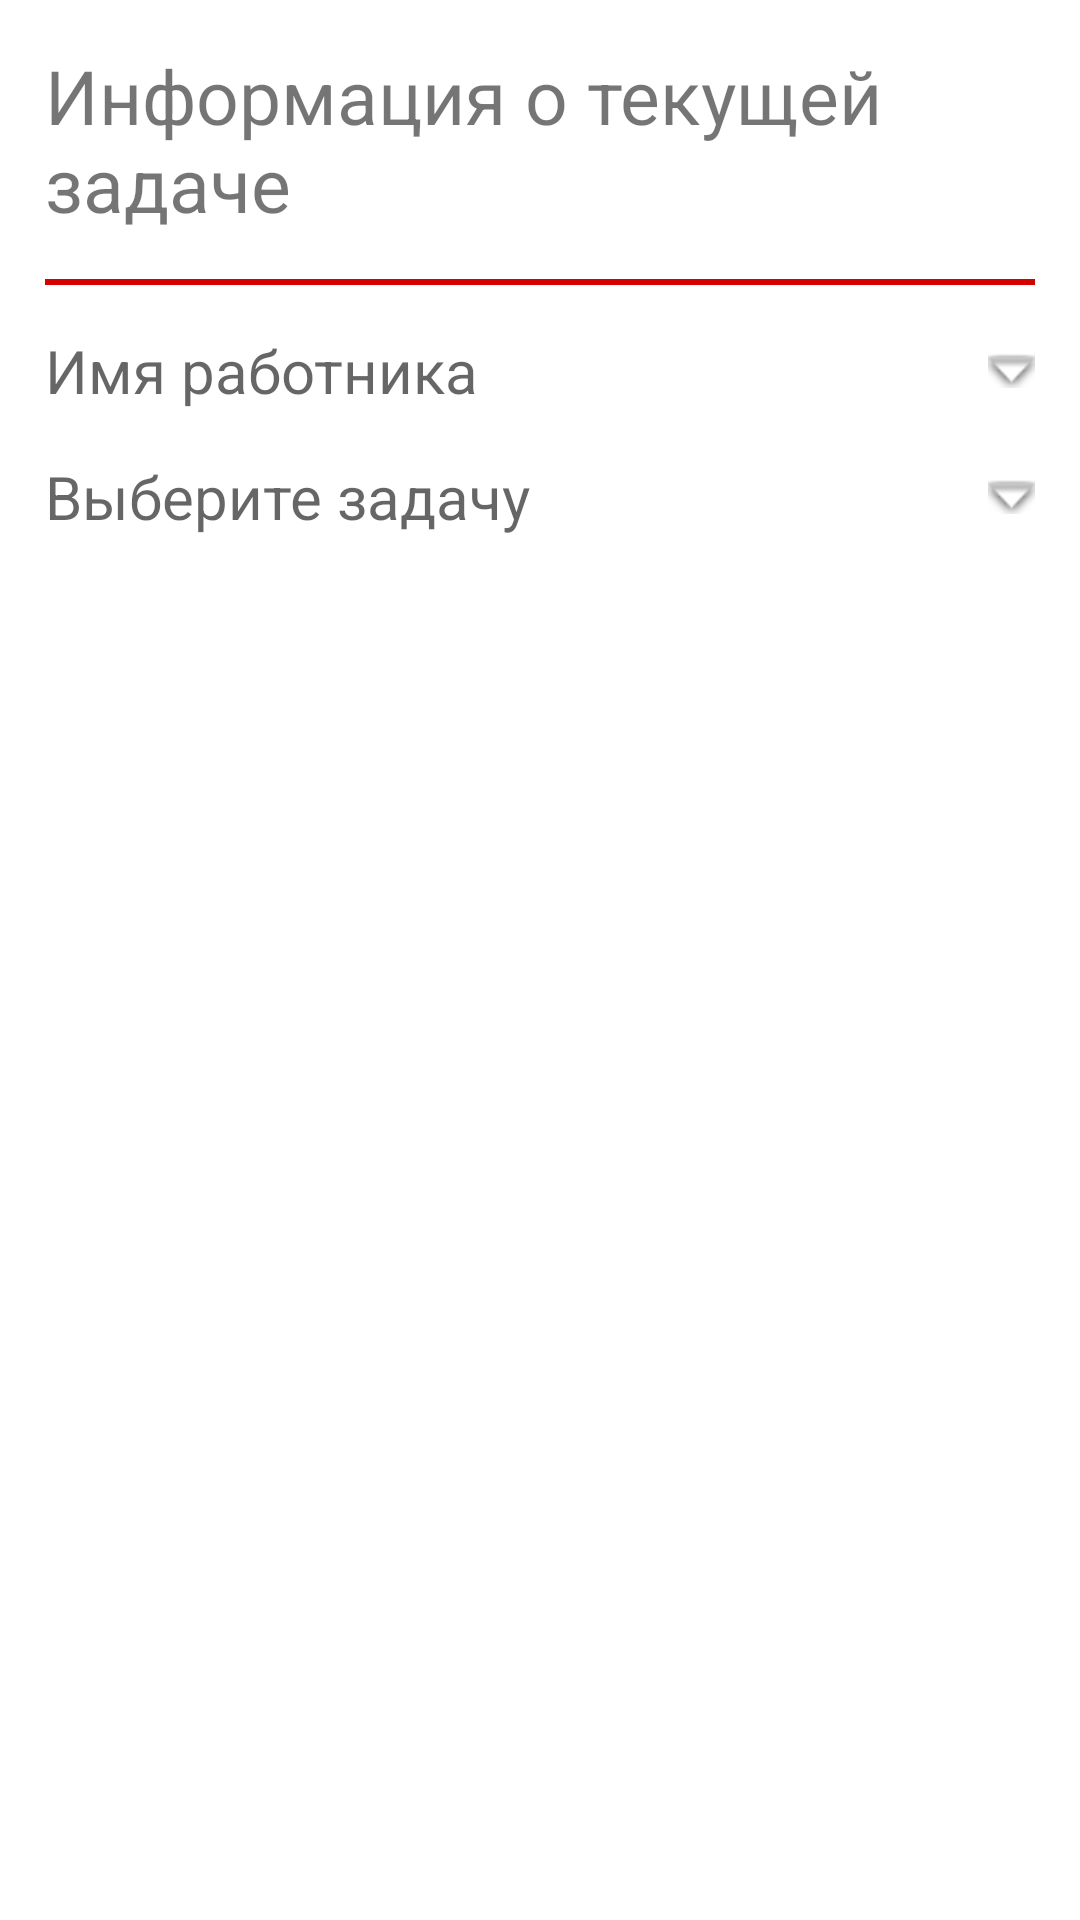

Reconstruct the res/layout file that produces this screen, plus the resources it refers to.
<!-- AndroidManifest.xml: application theme Theme.RosbankApp -->
<!-- res/layout/fragment_employer.xml -->
<?xml version="1.0" encoding="utf-8"?>
<androidx.constraintlayout.widget.ConstraintLayout xmlns:android="http://schemas.android.com/apk/res/android"
    xmlns:app="http://schemas.android.com/apk/res-auto"
    xmlns:tools="http://schemas.android.com/tools"
    android:layout_width="match_parent"
    android:layout_height="match_parent">

    <TextView
        android:id="@+id/title"
        android:layout_width="match_parent"
        android:layout_height="wrap_content"
        android:layout_margin="@dimen/default_margin"
        android:text="@string/main_title"
        android:textSize="@dimen/main_title_size"
        app:layout_constraintStart_toStartOf="parent"
        app:layout_constraintTop_toTopOf="parent" />

    <View
        android:id="@+id/line"
        android:layout_width="match_parent"
        android:layout_height="2dp"
        android:layout_margin="@dimen/default_margin"
        android:background="@color/toolbar_color"
        app:layout_constraintTop_toBottomOf="@id/title"/>

    <TextView
        android:id="@+id/name"
        android:hint="Имя работника"
        android:textSize="@dimen/default_text_size"
        android:layout_margin="@dimen/default_margin"
        android:layout_width="match_parent"
        android:layout_height="wrap_content"
        android:drawableEnd="@android:drawable/arrow_down_float"
        app:layout_constraintEnd_toEndOf="parent"
        app:layout_constraintStart_toStartOf="parent"
        app:layout_constraintTop_toBottomOf="@+id/line"/>

    <TextView
        android:id="@+id/task"
        android:hint="Выберите задачу"
        android:textSize="20dp"
        android:layout_margin="@dimen/default_margin"
        android:layout_width="match_parent"
        android:layout_height="wrap_content"
        android:drawableEnd="@android:drawable/arrow_down_float"
        app:layout_constraintEnd_toEndOf="parent"
        app:layout_constraintStart_toStartOf="parent"
        app:layout_constraintTop_toBottomOf="@+id/name"/>


</androidx.constraintlayout.widget.ConstraintLayout>
<!-- resources referenced by this layout -->
<resources>
  <color name="toolbar_color">#D50000</color>
  <dimen name="default_margin">15dp</dimen>
  <dimen name="default_text_size">20dp</dimen>
  <dimen name="main_title_size">25dp</dimen>
  <string name="main_title">Информация о текущей задаче</string>
  <style name="Theme.RosbankApp" parent="Theme.MaterialComponents.DayNight.NoActionBar">
          
          <item name="colorPrimary">@color/purple_500</item>
          <item name="colorPrimaryVariant">@color/purple_700</item>
          <item name="colorOnPrimary">@color/white</item>
          
          <item name="colorSecondary">@color/teal_200</item>
          <item name="colorSecondaryVariant">@color/teal_700</item>
          <item name="colorOnSecondary">@color/black</item>
          
          <item name="android:statusBarColor" tools:targetApi="l">?attr/colorPrimaryVariant</item>
          
      </style>
  <color name="purple_500">#FF6200EE</color>
  <color name="purple_700">#000000</color>
  <color name="white">#FFFFFFFF</color>
  <color name="teal_200">#FF03DAC5</color>
  <color name="teal_700">#FF018786</color>
  <color name="black">#FF000000</color>
</resources>
